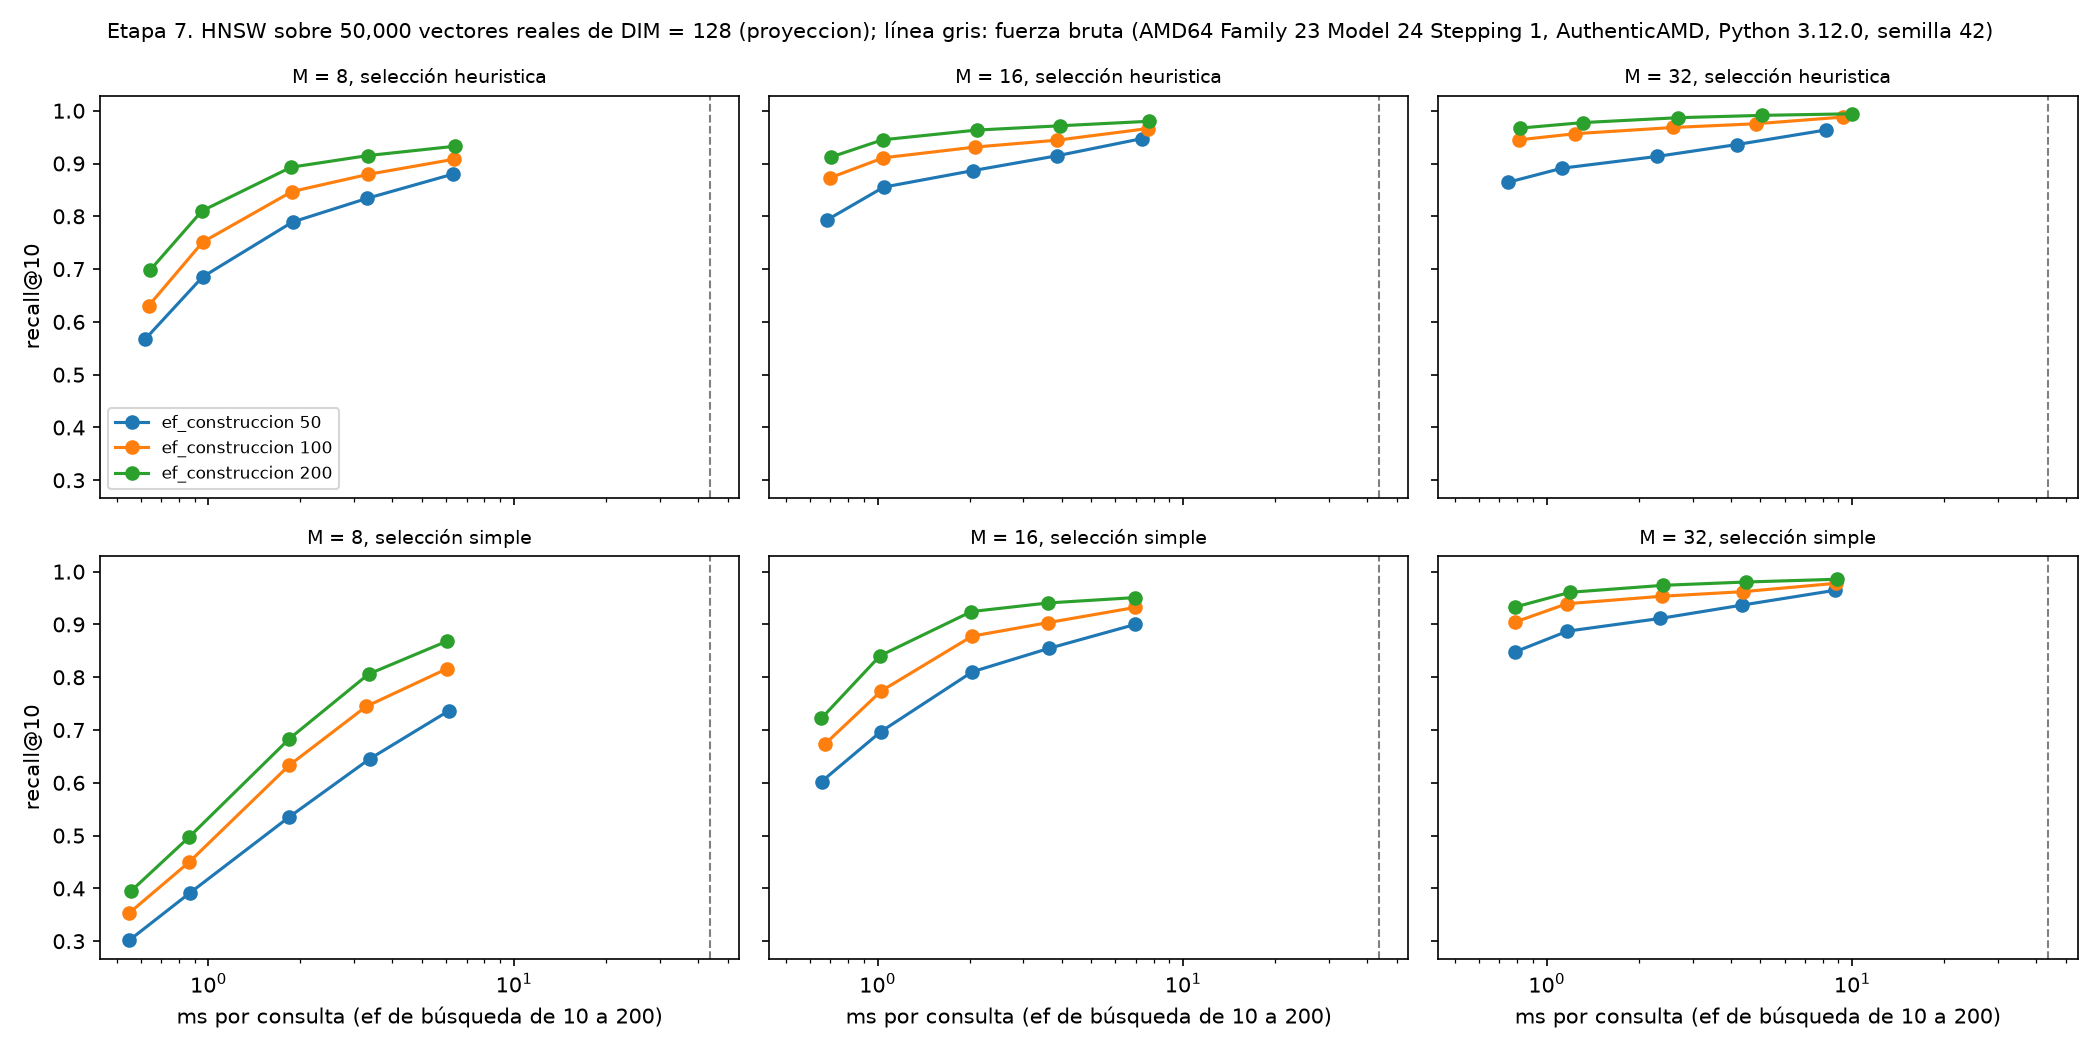

Source data for this figure (header and first rows):
dim, n, m, ef_construccion, seleccion, ef_busqueda, consultas, segundos_construccion, aristas, memoria_indice_bytes, recall_at_k, distancias_por_consulta, ms_consulta_hnsw, procesador, python
128, 50000, 8, 50, heuristica, 10, 1000, 119.5, 643313, 28173252, 0.5678, 219.4, 0.6216, AMD64 Family 23 Model 24 Stepping 1, Aut…, 3.12.0
128, 50000, 8, 50, heuristica, 20, 1000, 119.5, 643313, 28173252, 0.6851, 324.2, 0.956, AMD64 Family 23 Model 24 Stepping 1, Aut…, 3.12.0
128, 50000, 8, 50, heuristica, 50, 1000, 119.5, 643313, 28173252, 0.7892, 598.4, 1.884, AMD64 Family 23 Model 24 Stepping 1, Aut…, 3.12.0
128, 50000, 8, 50, heuristica, 100, 1000, 119.5, 643313, 28173252, 0.8342, 1003, 3.313, AMD64 Family 23 Model 24 Stepping 1, Aut…, 3.12.0
128, 50000, 8, 50, heuristica, 200, 1000, 119.5, 643313, 28173252, 0.8797, 1801, 6.29, AMD64 Family 23 Model 24 Stepping 1, Aut…, 3.12.0
128, 50000, 8, 50, simple, 10, 1000, 99.51, 646493, 28185972, 0.3017, 174.5, 0.5502, AMD64 Family 23 Model 24 Stepping 1, Aut…, 3.12.0
128, 50000, 8, 50, simple, 20, 1000, 99.51, 646493, 28185972, 0.3909, 254.9, 0.8667, AMD64 Family 23 Model 24 Stepping 1, Aut…, 3.12.0
128, 50000, 8, 50, simple, 50, 1000, 99.51, 646493, 28185972, 0.5349, 483.8, 1.833, AMD64 Family 23 Model 24 Stepping 1, Aut…, 3.12.0
128, 50000, 8, 50, simple, 100, 1000, 99.51, 646493, 28185972, 0.6454, 819.1, 3.37, AMD64 Family 23 Model 24 Stepping 1, Aut…, 3.12.0
128, 50000, 8, 50, simple, 200, 1000, 99.51, 646493, 28185972, 0.7361, 1391, 6.104, AMD64 Family 23 Model 24 Stepping 1, Aut…, 3.12.0
128, 50000, 8, 100, heuristica, 10, 1000, 224.8, 658754, 28235016, 0.6305, 225.4, 0.637, AMD64 Family 23 Model 24 Stepping 1, Aut…, 3.12.0
128, 50000, 8, 100, heuristica, 20, 1000, 224.8, 658754, 28235016, 0.7513, 331.8, 0.9578, AMD64 Family 23 Model 24 Stepping 1, Aut…, 3.12.0
128, 50000, 8, 100, heuristica, 50, 1000, 224.8, 658754, 28235016, 0.8469, 610.7, 1.875, AMD64 Family 23 Model 24 Stepping 1, Aut…, 3.12.0
128, 50000, 8, 100, heuristica, 100, 1000, 224.8, 658754, 28235016, 0.8793, 1029, 3.32, AMD64 Family 23 Model 24 Stepping 1, Aut…, 3.12.0
128, 50000, 8, 100, heuristica, 200, 1000, 224.8, 658754, 28235016, 0.908, 1857, 6.343, AMD64 Family 23 Model 24 Stepping 1, Aut…, 3.12.0
128, 50000, 8, 100, simple, 10, 1000, 176.2, 656362, 28225448, 0.353, 170.8, 0.5493, AMD64 Family 23 Model 24 Stepping 1, Aut…, 3.12.0
128, 50000, 8, 100, simple, 20, 1000, 176.2, 656362, 28225448, 0.45, 250.3, 0.8652, AMD64 Family 23 Model 24 Stepping 1, Aut…, 3.12.0
128, 50000, 8, 100, simple, 50, 1000, 176.2, 656362, 28225448, 0.6329, 479, 1.835, AMD64 Family 23 Model 24 Stepping 1, Aut…, 3.12.0
128, 50000, 8, 100, simple, 100, 1000, 176.2, 656362, 28225448, 0.7447, 793.5, 3.282, AMD64 Family 23 Model 24 Stepping 1, Aut…, 3.12.0
128, 50000, 8, 100, simple, 200, 1000, 176.2, 656362, 28225448, 0.8164, 1362, 6.044, AMD64 Family 23 Model 24 Stepping 1, Aut…, 3.12.0
128, 50000, 8, 200, heuristica, 10, 1000, 461.1, 663645, 28254580, 0.6984, 227.6, 0.6448, AMD64 Family 23 Model 24 Stepping 1, Aut…, 3.12.0
128, 50000, 8, 200, heuristica, 20, 1000, 461.1, 663645, 28254580, 0.8102, 332.1, 0.9518, AMD64 Family 23 Model 24 Stepping 1, Aut…, 3.12.0
128, 50000, 8, 200, heuristica, 50, 1000, 461.1, 663645, 28254580, 0.893, 612.1, 1.864, AMD64 Family 23 Model 24 Stepping 1, Aut…, 3.12.0
128, 50000, 8, 200, heuristica, 100, 1000, 461.1, 663645, 28254580, 0.915, 1036, 3.315, AMD64 Family 23 Model 24 Stepping 1, Aut…, 3.12.0
128, 50000, 8, 200, heuristica, 200, 1000, 461.1, 663645, 28254580, 0.9328, 1887, 6.423, AMD64 Family 23 Model 24 Stepping 1, Aut…, 3.12.0
128, 50000, 8, 200, simple, 10, 1000, 331.6, 662805, 28251220, 0.3948, 170.4, 0.5573, AMD64 Family 23 Model 24 Stepping 1, Aut…, 3.12.0
128, 50000, 8, 200, simple, 20, 1000, 331.6, 662805, 28251220, 0.4978, 250.2, 0.8661, AMD64 Family 23 Model 24 Stepping 1, Aut…, 3.12.0
128, 50000, 8, 200, simple, 50, 1000, 331.6, 662805, 28251220, 0.6836, 474.9, 1.84, AMD64 Family 23 Model 24 Stepping 1, Aut…, 3.12.0
128, 50000, 8, 200, simple, 100, 1000, 331.6, 662805, 28251220, 0.806, 790.9, 3.341, AMD64 Family 23 Model 24 Stepping 1, Aut…, 3.12.0
128, 50000, 8, 200, simple, 200, 1000, 331.6, 662805, 28251220, 0.8681, 1365, 6.022, AMD64 Family 23 Model 24 Stepping 1, Aut…, 3.12.0
128, 50000, 16, 50, heuristica, 10, 1000, 131.3, 1123753, 30095012, 0.7936, 351.3, 0.6851, AMD64 Family 23 Model 24 Stepping 1, Aut…, 3.12.0
128, 50000, 16, 50, heuristica, 20, 1000, 131.3, 1123753, 30095012, 0.8553, 514, 1.047, AMD64 Family 23 Model 24 Stepping 1, Aut…, 3.12.0
128, 50000, 16, 50, heuristica, 50, 1000, 131.3, 1123753, 30095012, 0.8865, 983.7, 2.046, AMD64 Family 23 Model 24 Stepping 1, Aut…, 3.12.0
128, 50000, 16, 50, heuristica, 100, 1000, 131.3, 1123753, 30095012, 0.9148, 1748, 3.876, AMD64 Family 23 Model 24 Stepping 1, Aut…, 3.12.0
128, 50000, 16, 50, heuristica, 200, 1000, 131.3, 1123753, 30095012, 0.9473, 3250, 7.345, AMD64 Family 23 Model 24 Stepping 1, Aut…, 3.12.0
128, 50000, 16, 50, simple, 10, 1000, 113.6, 1270305, 30681220, 0.6024, 312.2, 0.6556, AMD64 Family 23 Model 24 Stepping 1, Aut…, 3.12.0
128, 50000, 16, 50, simple, 20, 1000, 113.6, 1270305, 30681220, 0.6968, 447.7, 1.024, AMD64 Family 23 Model 24 Stepping 1, Aut…, 3.12.0
128, 50000, 16, 50, simple, 50, 1000, 113.6, 1270305, 30681220, 0.8104, 829.9, 2.043, AMD64 Family 23 Model 24 Stepping 1, Aut…, 3.12.0
128, 50000, 16, 50, simple, 100, 1000, 113.6, 1270305, 30681220, 0.8548, 1383, 3.641, AMD64 Family 23 Model 24 Stepping 1, Aut…, 3.12.0
128, 50000, 16, 50, simple, 200, 1000, 113.6, 1270305, 30681220, 0.9001, 2506, 6.969, AMD64 Family 23 Model 24 Stepping 1, Aut…, 3.12.0
128, 50000, 16, 100, heuristica, 10, 1000, 257.8, 1246462, 30585848, 0.8731, 377.5, 0.7001, AMD64 Family 23 Model 24 Stepping 1, Aut…, 3.12.0
128, 50000, 16, 100, heuristica, 20, 1000, 257.8, 1246462, 30585848, 0.9108, 551.4, 1.044, AMD64 Family 23 Model 24 Stepping 1, Aut…, 3.12.0
128, 50000, 16, 100, heuristica, 50, 1000, 257.8, 1246462, 30585848, 0.9312, 1094, 2.086, AMD64 Family 23 Model 24 Stepping 1, Aut…, 3.12.0
128, 50000, 16, 100, heuristica, 100, 1000, 257.8, 1246462, 30585848, 0.9442, 1961, 3.865, AMD64 Family 23 Model 24 Stepping 1, Aut…, 3.12.0
128, 50000, 16, 100, heuristica, 200, 1000, 257.8, 1246462, 30585848, 0.9662, 3649, 7.659, AMD64 Family 23 Model 24 Stepping 1, Aut…, 3.12.0
128, 50000, 16, 100, simple, 10, 1000, 198.8, 1282074, 30728296, 0.6742, 315.6, 0.6748, AMD64 Family 23 Model 24 Stepping 1, Aut…, 3.12.0
128, 50000, 16, 100, simple, 20, 1000, 198.8, 1282074, 30728296, 0.7741, 454, 1.028, AMD64 Family 23 Model 24 Stepping 1, Aut…, 3.12.0
128, 50000, 16, 100, simple, 50, 1000, 198.8, 1282074, 30728296, 0.8779, 843.8, 2.039, AMD64 Family 23 Model 24 Stepping 1, Aut…, 3.12.0
128, 50000, 16, 100, simple, 100, 1000, 198.8, 1282074, 30728296, 0.9036, 1408, 3.622, AMD64 Family 23 Model 24 Stepping 1, Aut…, 3.12.0
128, 50000, 16, 100, simple, 200, 1000, 198.8, 1282074, 30728296, 0.9322, 2585, 6.962, AMD64 Family 23 Model 24 Stepping 1, Aut…, 3.12.0
128, 50000, 16, 200, heuristica, 10, 1000, 504.4, 1273862, 30695448, 0.9121, 384.3, 0.7028, AMD64 Family 23 Model 24 Stepping 1, Aut…, 3.12.0
128, 50000, 16, 200, heuristica, 20, 1000, 504.4, 1273862, 30695448, 0.9449, 564.9, 1.038, AMD64 Family 23 Model 24 Stepping 1, Aut…, 3.12.0
128, 50000, 16, 200, heuristica, 50, 1000, 504.4, 1273862, 30695448, 0.9633, 1130, 2.107, AMD64 Family 23 Model 24 Stepping 1, Aut…, 3.12.0
128, 50000, 16, 200, heuristica, 100, 1000, 504.4, 1273862, 30695448, 0.9715, 2037, 3.961, AMD64 Family 23 Model 24 Stepping 1, Aut…, 3.12.0
128, 50000, 16, 200, heuristica, 200, 1000, 504.4, 1273862, 30695448, 0.98, 3784, 7.723, AMD64 Family 23 Model 24 Stepping 1, Aut…, 3.12.0
128, 50000, 16, 200, simple, 10, 1000, 374.4, 1290959, 30763836, 0.722, 320.1, 0.6543, AMD64 Family 23 Model 24 Stepping 1, Aut…, 3.12.0
128, 50000, 16, 200, simple, 20, 1000, 374.4, 1290959, 30763836, 0.8407, 471.2, 1.018, AMD64 Family 23 Model 24 Stepping 1, Aut…, 3.12.0
128, 50000, 16, 200, simple, 50, 1000, 374.4, 1290959, 30763836, 0.9244, 857.8, 2.027, AMD64 Family 23 Model 24 Stepping 1, Aut…, 3.12.0
128, 50000, 16, 200, simple, 100, 1000, 374.4, 1290959, 30763836, 0.9407, 1440, 3.61, AMD64 Family 23 Model 24 Stepping 1, Aut…, 3.12.0
128, 50000, 16, 200, simple, 200, 1000, 374.4, 1290959, 30763836, 0.9509, 2660, 6.965, AMD64 Family 23 Model 24 Stepping 1, Aut…, 3.12.0
... 30 more rows
